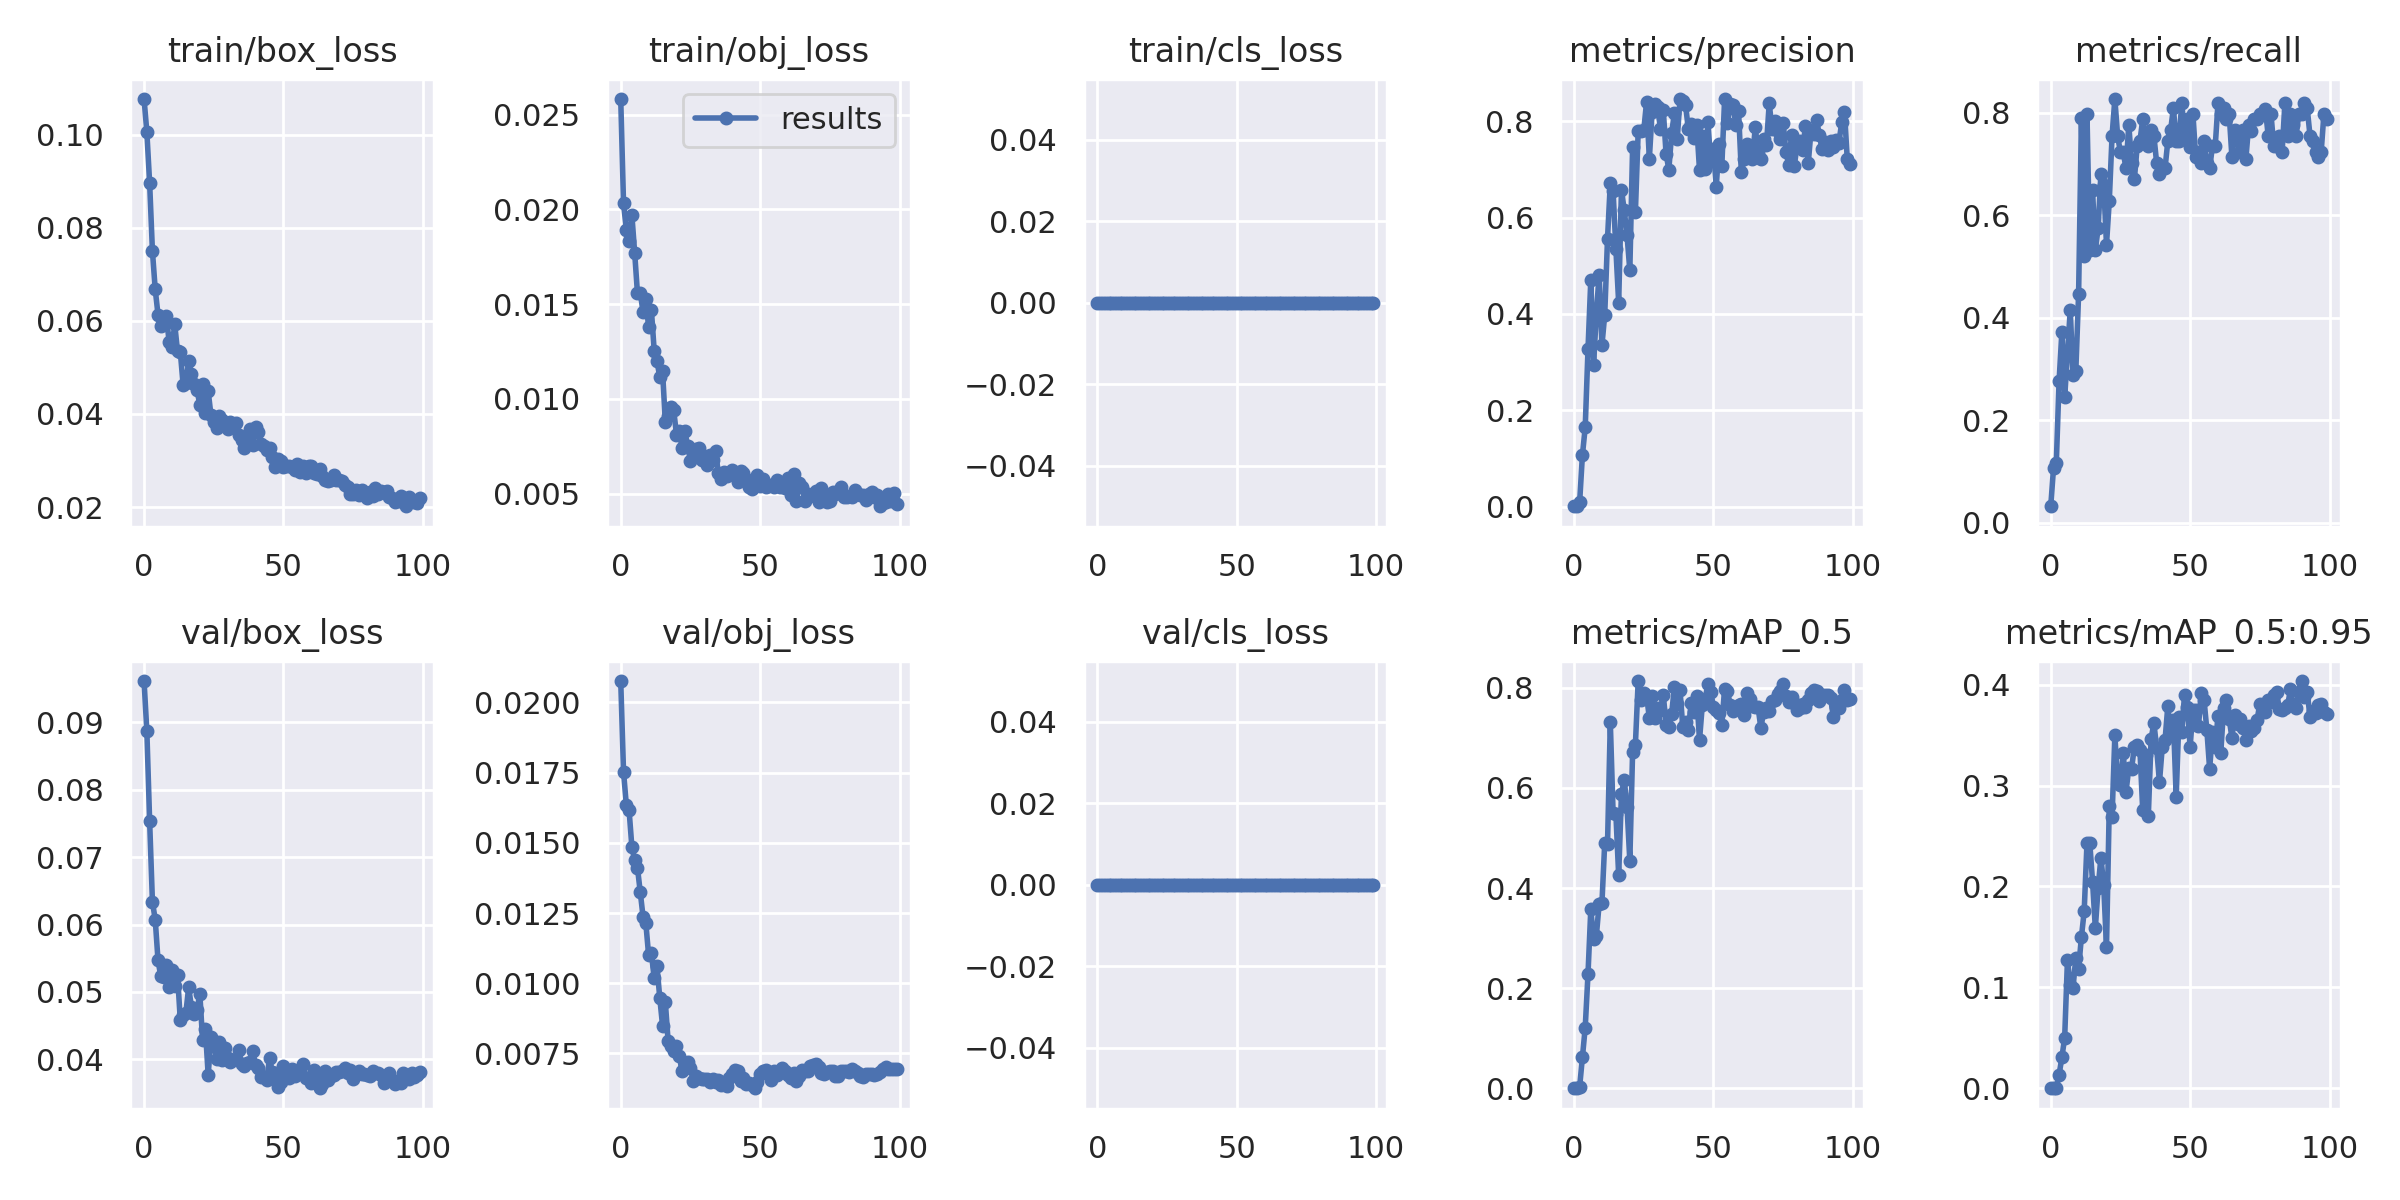

The file beside this chart, header and first rows:
epoch, train/box_loss, train/obj_loss, train/cls_loss, metrics/precision, metrics/recall, metrics/mAP_0.5, metrics/mAP_0.5:0.95, val/box_loss, val/obj_loss, val/cls_loss, x/lr0, x/lr1, x/lr2
0, 0.1076, 0.02583, 0, 0.0008439, 0.03191, 0.0001823, 3.7184e-05, 0.09614, 0.02076, 0, 0.00079, 0.00079, 0.09289
1, 0.1005, 0.02033, 0, 0.00223, 0.1064, 0.0007018, 0.00013, 0.08869, 0.01754, 0, 0.00159, 0.00159, 0.08569
2, 0.0896, 0.01893, 0, 0.009368, 0.117, 0.003058, 0.00057, 0.07534, 0.01636, 0, 0.002388, 0.002388, 0.07849
3, 0.075, 0.01835, 0, 0.1074, 0.2766, 0.06229, 0.01346, 0.06337, 0.01615, 0, 0.003184, 0.003184, 0.07128
4, 0.06677, 0.0197, 0, 0.1646, 0.3723, 0.1215, 0.03061, 0.06075, 0.01485, 0, 0.003976, 0.003976, 0.06408
5, 0.06135, 0.01772, 0, 0.327, 0.2447, 0.2285, 0.05015, 0.05473, 0.01437, 0, 0.004764, 0.004764, 0.05686
6, 0.05896, 0.01557, 0, 0.4705, 0.3298, 0.3573, 0.1274, 0.05229, 0.01412, 0, 0.005545, 0.005545, 0.04965
7, 0.06049, 0.01559, 0, 0.2939, 0.4149, 0.2986, 0.1019, 0.05229, 0.01325, 0, 0.006321, 0.006321, 0.04242
8, 0.06103, 0.0146, 0, 0.4021, 0.2872, 0.3052, 0.09971, 0.05405, 0.01238, 0, 0.007088, 0.007088, 0.03519
9, 0.05543, 0.01526, 0, 0.4814, 0.2962, 0.3686, 0.1296, 0.05074, 0.01214, 0, 0.007847, 0.007847, 0.02795
10, 0.05441, 0.01378, 0, 0.3352, 0.4468, 0.3702, 0.1185, 0.05331, 0.011, 0, 0.008596, 0.008596, 0.0207
11, 0.05924, 0.01469, 0, 0.3983, 0.7889, 0.4906, 0.1497, 0.05081, 0.01107, 0, 0.009335, 0.009335, 0.01344
12, 0.05346, 0.01255, 0, 0.5566, 0.5213, 0.4882, 0.1754, 0.05258, 0.01019, 0, 0.009684, 0.009684, 0.009684
13, 0.05332, 0.012, 0, 0.6713, 0.7979, 0.7313, 0.2427, 0.04577, 0.01061, 0, 0.009684, 0.009684, 0.009684
14, 0.04632, 0.01116, 0, 0.6549, 0.5319, 0.5493, 0.2431, 0.04651, 0.009481, 0, 0.00963, 0.00963, 0.00963
15, 0.04654, 0.01146, 0, 0.5348, 0.6483, 0.5481, 0.2049, 0.04693, 0.008492, 0, 0.009572, 0.009572, 0.009572
16, 0.0514, 0.008769, 0, 0.4231, 0.5319, 0.4252, 0.1587, 0.05067, 0.009322, 0, 0.00951, 0.00951, 0.00951
17, 0.04856, 0.009112, 0, 0.658, 0.5745, 0.5886, 0.1989, 0.04774, 0.007937, 0, 0.009443, 0.009443, 0.009443
18, 0.04642, 0.009593, 0, 0.615, 0.6808, 0.6163, 0.2285, 0.04668, 0.007776, 0, 0.009373, 0.009373, 0.009373
19, 0.04506, 0.009408, 0, 0.5635, 0.6596, 0.562, 0.2012, 0.04735, 0.007594, 0, 0.0093, 0.0093, 0.0093
20, 0.04203, 0.008111, 0, 0.4903, 0.5424, 0.4542, 0.1396, 0.04973, 0.00777, 0, 0.009222, 0.009222, 0.009222
21, 0.04634, 0.008319, 0, 0.7462, 0.6277, 0.6723, 0.2802, 0.04283, 0.007416, 0, 0.009141, 0.009141, 0.009141
22, 0.04012, 0.007382, 0, 0.6119, 0.755, 0.6867, 0.269, 0.04445, 0.006859, 0, 0.009056, 0.009056, 0.009056
23, 0.04487, 0.008299, 0, 0.7793, 0.8267, 0.8135, 0.3496, 0.03767, 0.007048, 0, 0.008967, 0.008967, 0.008967
24, 0.03975, 0.007529, 0, 0.78, 0.7544, 0.7755, 0.3041, 0.04327, 0.007204, 0, 0.008875, 0.008875, 0.008875
25, 0.03825, 0.006743, 0, 0.7815, 0.7229, 0.7899, 0.3001, 0.04242, 0.006998, 0, 0.00878, 0.00878, 0.00878
26, 0.03704, 0.007203, 0, 0.8394, 0.7228, 0.7841, 0.3326, 0.03999, 0.006532, 0, 0.008682, 0.008682, 0.008682
27, 0.0395, 0.007345, 0, 0.7221, 0.6915, 0.7401, 0.2939, 0.04254, 0.006708, 0, 0.00858, 0.00858, 0.00858
28, 0.03869, 0.007411, 0, 0.8202, 0.7764, 0.7831, 0.317, 0.0399, 0.006639, 0, 0.008476, 0.008476, 0.008476
29, 0.03805, 0.006768, 0, 0.8353, 0.7015, 0.739, 0.3168, 0.04167, 0.006572, 0, 0.008368, 0.008368, 0.008368
30, 0.03682, 0.006965, 0, 0.8286, 0.6702, 0.7603, 0.3383, 0.04012, 0.006584, 0, 0.008258, 0.008258, 0.008258
31, 0.03829, 0.006484, 0, 0.7831, 0.734, 0.7563, 0.3405, 0.03958, 0.006587, 0, 0.008145, 0.008145, 0.008145
32, 0.0372, 0.007009, 0, 0.8235, 0.7447, 0.7863, 0.3348, 0.03986, 0.006484, 0, 0.008029, 0.008029, 0.008029
33, 0.03797, 0.006792, 0, 0.7324, 0.7872, 0.7262, 0.2753, 0.04007, 0.006582, 0, 0.007911, 0.007911, 0.007911
34, 0.03547, 0.007225, 0, 0.6997, 0.7437, 0.7218, 0.3301, 0.04133, 0.006482, 0, 0.007791, 0.007791, 0.007791
35, 0.03438, 0.006104, 0, 0.775, 0.734, 0.7479, 0.2696, 0.03936, 0.006546, 0, 0.007668, 0.007668, 0.007668
36, 0.03275, 0.005766, 0, 0.818, 0.766, 0.802, 0.346, 0.03902, 0.00639, 0, 0.007543, 0.007543, 0.007543
37, 0.03476, 0.006151, 0, 0.7634, 0.7551, 0.7682, 0.3622, 0.03951, 0.006395, 0, 0.007416, 0.007416, 0.007416
38, 0.03671, 0.005933, 0, 0.846, 0.7015, 0.7952, 0.3368, 0.03965, 0.006355, 0, 0.007287, 0.007287, 0.007287
39, 0.03338, 0.006075, 0, 0.8419, 0.6808, 0.7216, 0.3032, 0.04119, 0.00662, 0, 0.007157, 0.007157, 0.007157
40, 0.03714, 0.006238, 0, 0.8329, 0.6915, 0.7324, 0.338, 0.03919, 0.006759, 0, 0.007024, 0.007024, 0.007024
41, 0.03617, 0.005969, 0, 0.7831, 0.6913, 0.716, 0.345, 0.03874, 0.006909, 0, 0.006891, 0.006891, 0.006891
42, 0.03349, 0.005627, 0, 0.7948, 0.7447, 0.7691, 0.3787, 0.03742, 0.006873, 0, 0.006756, 0.006756, 0.006756
43, 0.0332, 0.00618, 0, 0.7656, 0.766, 0.7507, 0.35, 0.03737, 0.006502, 0, 0.006619, 0.006619, 0.006619
44, 0.03219, 0.00609, 0, 0.7913, 0.8085, 0.783, 0.3648, 0.03689, 0.006612, 0, 0.006482, 0.006482, 0.006482
45, 0.0327, 0.005749, 0, 0.6986, 0.7447, 0.6956, 0.289, 0.04024, 0.006402, 0, 0.006343, 0.006343, 0.006343
46, 0.0307, 0.005356, 0, 0.7692, 0.7443, 0.7655, 0.3681, 0.03809, 0.006456, 0, 0.006204, 0.006204, 0.006204
47, 0.02868, 0.00525, 0, 0.7, 0.8191, 0.7771, 0.3531, 0.03798, 0.006369, 0, 0.006064, 0.006064, 0.006064
48, 0.03037, 0.005723, 0, 0.7977, 0.7551, 0.8069, 0.39, 0.03596, 0.00626, 0, 0.005923, 0.005923, 0.005923
49, 0.02994, 0.005968, 0, 0.7182, 0.7872, 0.7919, 0.3781, 0.03658, 0.006482, 0, 0.005783, 0.005783, 0.005783
50, 0.02853, 0.005413, 0, 0.7419, 0.7338, 0.7625, 0.3381, 0.03903, 0.006782, 0, 0.005641, 0.005641, 0.005641
51, 0.02874, 0.005771, 0, 0.6636, 0.7979, 0.7547, 0.3748, 0.03734, 0.006861, 0, 0.0055, 0.0055, 0.0055
52, 0.02877, 0.005348, 0, 0.7528, 0.7127, 0.7504, 0.3747, 0.03725, 0.006896, 0, 0.005359, 0.005359, 0.005359
53, 0.02851, 0.005404, 0, 0.7068, 0.7234, 0.7258, 0.3595, 0.03857, 0.006772, 0, 0.005217, 0.005217, 0.005217
54, 0.02794, 0.005443, 0, 0.8461, 0.7018, 0.7985, 0.3915, 0.03757, 0.006562, 0, 0.005077, 0.005077, 0.005077
55, 0.02927, 0.005365, 0, 0.7954, 0.7446, 0.7931, 0.3848, 0.03821, 0.006861, 0, 0.004936, 0.004936, 0.004936
56, 0.02762, 0.005697, 0, 0.8354, 0.7018, 0.7666, 0.355, 0.03823, 0.006745, 0, 0.004796, 0.004796, 0.004796
57, 0.02875, 0.005345, 0, 0.8333, 0.6915, 0.754, 0.3163, 0.0393, 0.006876, 0, 0.004657, 0.004657, 0.004657
58, 0.02738, 0.00539, 0, 0.7931, 0.734, 0.7597, 0.3531, 0.03716, 0.006966, 0, 0.004518, 0.004518, 0.004518
59, 0.02876, 0.005319, 0, 0.821, 0.734, 0.7655, 0.3378, 0.03707, 0.006871, 0, 0.004381, 0.004381, 0.004381
... 40 more rows
